Run: headless pygame with SDL's dummy video driver; simulated clock (each Clock.tick advances the game by its frame time, no real sleeping); random seed 0; keys injected as events and as key.get_pressed() state; no mouse input.
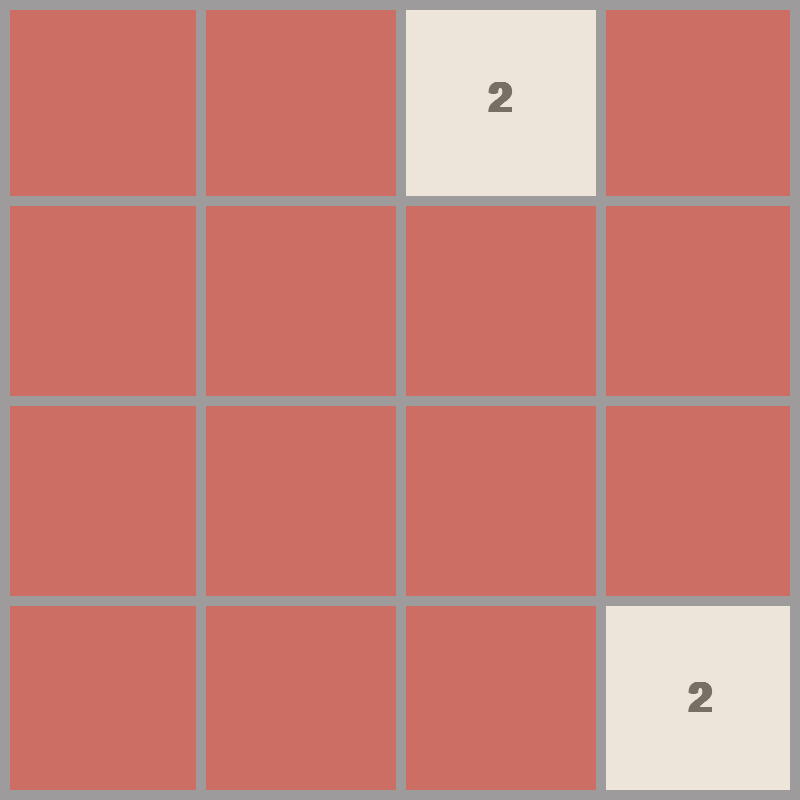
Frame 1 of 4 · flips 1–60 · no input
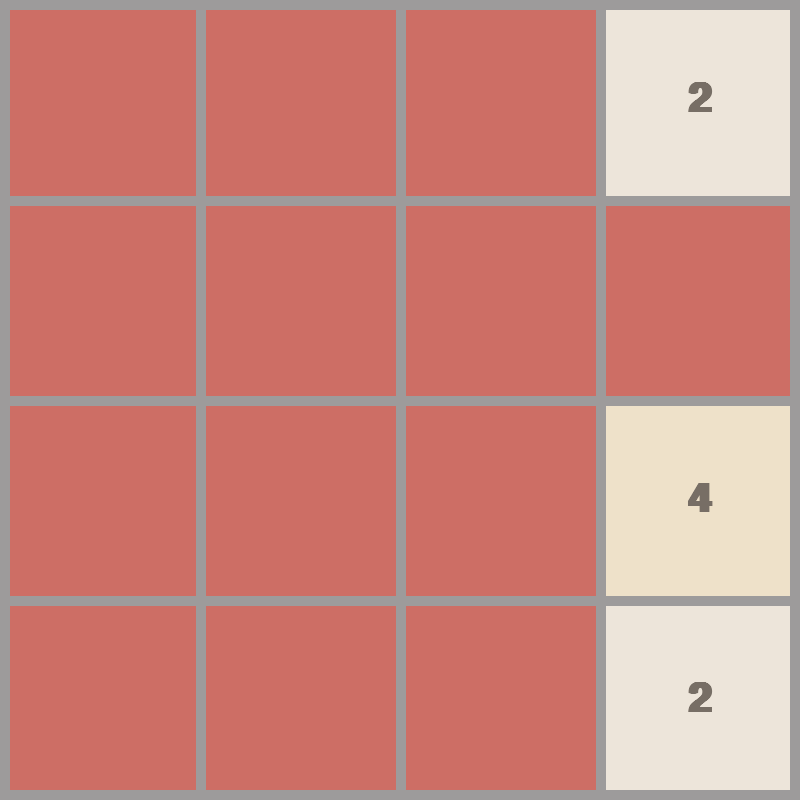
Frame 2 of 4 · flips 61–180 · tapped SPACE, RETURN · held RIGHT (→), D
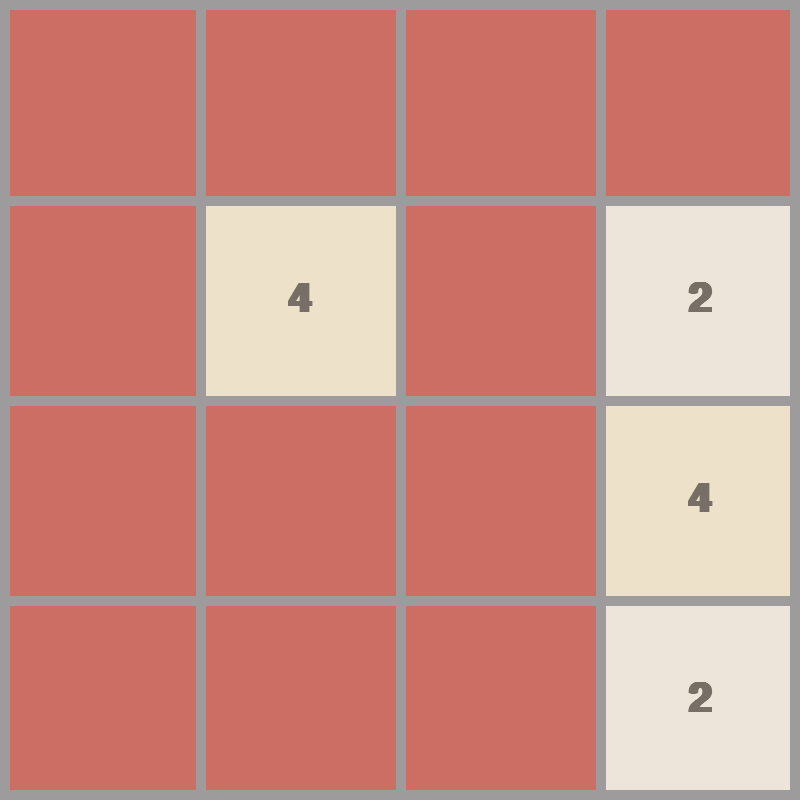
Frame 3 of 4 · flips 181–300 · held DOWN (↓), S
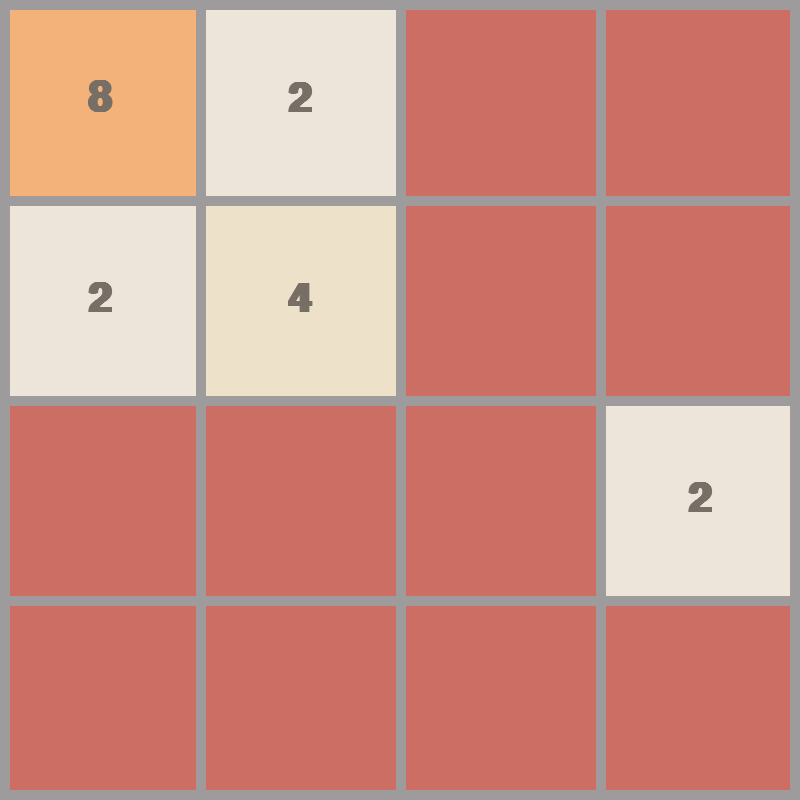
Frame 4 of 4 · flips 301–420 · held LEFT (←), A, UP (↑), W

The pygame program that drew these frames:

import pygame
import random
import math

# initialize pygame
pygame.init()

##### GLOBAL VARIABLES #####
FPS = 60 # frames per second

# want game board to be a square, so HEIGHT == WIDTH
WIDTH = 800
HEIGHT = 800
ROWS = 4
COLS = 4

RECT_HEIGHT = HEIGHT // ROWS
RECT_WIDTH = WIDTH // COLS

# make outline grey (in RGB)
OUTLINE_COLOUR = (157, 155, 155)

# choose thickness of outline
OUTLINE_THICKNESS = 10

# set background and font colour
BACKGROUND_COLOUR = (205, 110, 101)
FONT_COLOUR = (119, 110, 101)

# use this to render text onto the screen
#TODO: change font
FONT = pygame.font.SysFont("comicsans", 60, bold=True)

# speed at which tiles will move in pixels per second
MOVE_VEL = 20

# make the display window in pygame
WINDOW = pygame.display.set_mode((WIDTH, HEIGHT))
pygame.display.set_caption("2048 Game")


##### CLASSES #####
class Tile:
    # set the colours of the different tile values
    # colours for 2, 4, 8, 16, 32, 64, etc.
    COLOURS = [
        (237, 229, 218), 
        (238, 225, 201), 
        (243, 178, 122), 
        (246, 150, 101), 
        (247, 124, 95), 
        (247, 95, 59), 
        (237, 208, 115), 
        (237, 204, 99), 
        (236, 202, 80)
    ]

    def __init__(self, value, row, col):
        # for each tile, need to know its position (row and column) 
        # and its value
        self.value = value
        self.row = row
        self.col = col
        self.x = col * RECT_WIDTH
        self.y = row * RECT_HEIGHT

    def get_colour(self):
        # need to subtract one since base is 0
        colour_index = int(math.log2(self.value)) - 1
        colour = self.COLOURS[colour_index]

        # gives colour based on value of the tile
        return colour


    def draw(self, window):
        # draw the rectangle than the value after

        colour = self.get_colour()
        pygame.draw.rect(window, colour, 
                         (self.x, self.y, RECT_WIDTH, RECT_HEIGHT))

        # created a surface that contains the text
        text = FONT.render(str(self.value), 1, FONT_COLOUR)
        window.blit(
            text, 
            (
                self.x + (RECT_WIDTH / 2 - text.get_width() / 2), 
                self.y + (RECT_HEIGHT / 2 - text.get_height() / 2)
            )
        )

    def set_position(self, ceil=False):
        if ceil:
            self.row = math.ceil(self.y / RECT_HEIGHT)
            self.col = math.ceil(self.x / RECT_HEIGHT)
        else:
            self.row = math.floor(self.y / RECT_HEIGHT)
            self.col = math.floor(self.x / RECT_WIDTH)

    def move(self, delta):
        self.x += delta[0]
        self.y += delta[1]


##### METHODS #####

def draw_grid(window):
    # draw horizontal and vertical lines to represent the separation 
    # between tiles and the border

    # first draw horizontal gridlines
    # draw a line for every row that is there, start at one and not zero 
    # since the first line is part of the border
    for row in range(1, ROWS):
        y = row * RECT_HEIGHT
        pygame.draw.line(window, OUTLINE_COLOUR, 
                         (0, y), (WIDTH, y), OUTLINE_THICKNESS)

    # next draw vertical gridlines
    # draw a line for every column line that is there, start at one and 
    # not zero since the first line is part of the border
    for col in range(1, COLS):
        x = col * RECT_WIDTH
        pygame.draw.line(window, OUTLINE_COLOUR, 
                         (x, 0), (x, HEIGHT), OUTLINE_THICKNESS)

    # next do the border
    pygame.draw.rect(window, OUTLINE_COLOUR, 
                     (0, 0, WIDTH, HEIGHT), OUTLINE_THICKNESS)

def draw(window, tiles):
    window.fill(BACKGROUND_COLOUR)

    for tile in tiles.values():
        tile.draw(window)

    draw_grid(window)

    pygame.display.update()    

def get_random_position(tiles):
    # make sure not to place tile in a tile that already exists
    row = None
    col = None
    
    while True:
        row = random.randrange(0, ROWS)
        col = random.randrange(0, COLS)

        if f"{row}{col}" not in tiles:
            break

    return row, col

def move_tiles(window, tiles, clock, direction):
    updated = True
    
    # tells which tiles have already merged in a specific movement
    blocks = set()

    # go through response for each possibility (left, right, up down)
    # if user presses left arrow key
    if direction == "left":
        sort_function = lambda x: x.col

        # whether to sort in ascending or descending order
        reverse = False
        delta = (-MOVE_VEL, 0)
        
        # if equal to 0, already as far left as the tile can go
        boundary_check = lambda tile: tile.col == 0

        # looking to th etile to the left of the current tile
        get_next_tile = lambda tile: tiles.get(f"{tile.row}{tile.col - 1}")

        # whether or not the tiles should merge 
        # based on the current movement of that tile
        merge_check = lambda tile, next_tile: tile.x > next_tile.x + MOVE_VEL
        
        # when moving but tile to the left is not 
        # the same value as the current tile
        move_check = lambda tile, next_tile: tile.x > next_tile.x + RECT_WIDTH + \
            MOVE_VEL
        ceil = True
    
    # if user presses right arrow key
    elif direction == "right":
        sort_function = lambda x: x.col
        reverse = True
        delta = (MOVE_VEL, 0)
        boundary_check = lambda tile: tile.col == COLS - 1
        get_next_tile = lambda tile: tiles.get(f"{tile.row}{tile.col +1}")
        merge_check = lambda tile, next_tile: tile.x < next_tile.x - MOVE_VEL
        move_check = (
            lambda tile, next_tile: tile.x + RECT_WIDTH + MOVE_VEL < next_tile.x
        )
        ceil = False
    
    # if user presses up arrow key
    elif direction == "up":
        sort_function = lambda x: x.row
        reverse = False
        delta = (0, -MOVE_VEL)
        boundary_check = lambda tile: tile.row == 0
        get_next_tile = lambda tile: tiles.get(f"{tile.row - 1}{tile.col}")
        merge_check = lambda tile, next_tile: tile.y > next_tile.y + MOVE_VEL
        move_check = (
            lambda tile, next_tile: tile.y > next_tile.y + RECT_HEIGHT + MOVE_VEL
        )
        ceil = True
    
    # if user presses down arrow key
    elif direction == "down":
        sort_function = lambda x: x.row
        reverse = True
        delta = (0, MOVE_VEL)
        boundary_check = lambda tile: tile.row == ROWS - 1
        get_next_tile = lambda tile: tiles.get(f"{tile.row + 1}{tile.col}")
        merge_check = lambda tile, next_tile: tile.y < next_tile.y - MOVE_VEL
        move_check = (
            lambda tile, next_tile: tile.y + RECT_HEIGHT + MOVE_VEL < next_tile.y
        )
        ceil = False

    while updated:
        clock.tick(FPS)
        updated = False
        sorted_tiles = sorted(tiles.values(), key=sort_function, reverse=reverse)

        for j, tile in enumerate(sorted_tiles):
            if boundary_check(tile):
                continue

            # getting next tile
            next_tile = get_next_tile(tile)

            # if no next tile, just move
            if not next_tile:
                tile.move(delta)

            # if there is a next tile, and that value is the same as the current 
            # value, then initiative merge operation
            elif tile.value == next_tile.value and tile not in blocks and next_tile not in blocks:
                if merge_check(tile, next_tile):
                    tile.move(delta)
                else: # perform merge operation
                    next_tile.value *= 2
                    sorted_tiles.pop(j)
                    blocks.add(tile)

            # now have a next tile that is not the same as the current one, so 
            # only move to the border of the next tile
            elif move_check(tile, next_tile):
                tile.move(delta)

            # if none of the above is true, just continue and don't 
            # update (no merge operation)
            else:
                continue
            
            tile.set_position(ceil)
            updated = True
        
        update_tiles(window, tiles, sorted_tiles)

    return end_game(tiles)

def end_game(tiles):
    if len(tiles) == 16:
        return "lost"
    
    row, col = get_random_position(tiles)
    tiles[f"{row}{col}"] = Tile(random.choice([2, 4]), row, col) # choose to add either a 2 or 4 tile
    return "continue"

def update_tiles(window, tiles, sorted_tiles):
    tiles.clear()
    for tile in sorted_tiles:
        tiles[f"{tile.row}{tile.col}"] = tile

    draw(window, tiles)

def generate_tiles():
    # randomly pick two positions to put the tiles in
    tiles = {}
    
    for i in range(2):
        row, col = get_random_position(tiles)
        tiles[f"{row}{col}"] = Tile(2, row, col)
    
    return tiles

def main(window):
    clock = pygame.time.Clock() # regulate the speed of the loop
    run = True

    tiles = generate_tiles()

    while run:
        clock.tick(FPS) # only going to run at most 1 time every 60 seconds, could run less

        for event in pygame.event.get():
            if event.type == pygame.QUIT:
                run = False
                break

            if event.type == pygame.KEYDOWN:
                if event.key == pygame.K_LEFT:
                    move_tiles(window, tiles, clock, "left")
                if event.key == pygame.K_RIGHT:
                    move_tiles(window, tiles, clock, "right")
                if event.key == pygame.K_UP:
                    move_tiles(window, tiles, clock, "up")
                if event.key == pygame.K_DOWN:
                    move_tiles(window, tiles, clock, "down")

        draw(window, tiles)
    
    pygame.quit()


if __name__ == "__main__":
    main(WINDOW) # running the game on the specified window
